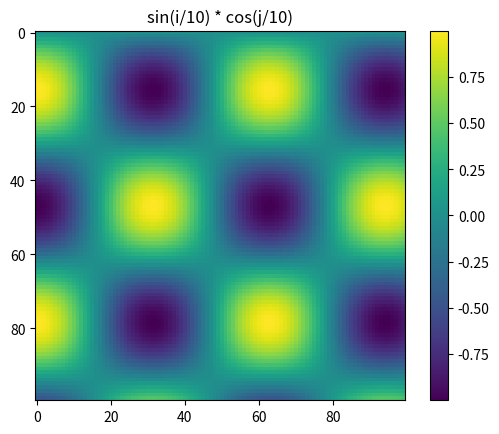

Generate this figure with matplotlib: (Note: this script raises an exception after producing the figure.)
#!/usr/bin/env python

"""Solution to exercise 10: render a 2-D function as an image with a colorbar."""

import matplotlib.pyplot as plt
import numpy as np

i = np.arange(100)[:, None]
j = np.arange(100)[None, :]
z = np.sin(i / 10.0) * np.cos(j / 10.0)

plt.imshow(z, cmap="viridis")
plt.colorbar()
plt.title("sin(i/10) * cos(j/10)")
plt.savefig("/tmp/10_image_and_colormap.png")
